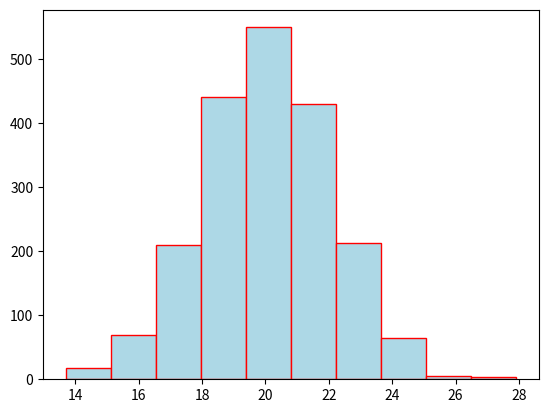

Write Python code to recreate this figure.
import matplotlib.pyplot as plt
import numpy as np
np.random.seed(1)
dados = np.random.normal(loc=20, scale=2, size=2000)
plt.hist(dados, color = "lightblue", ec="red")
plt.show()